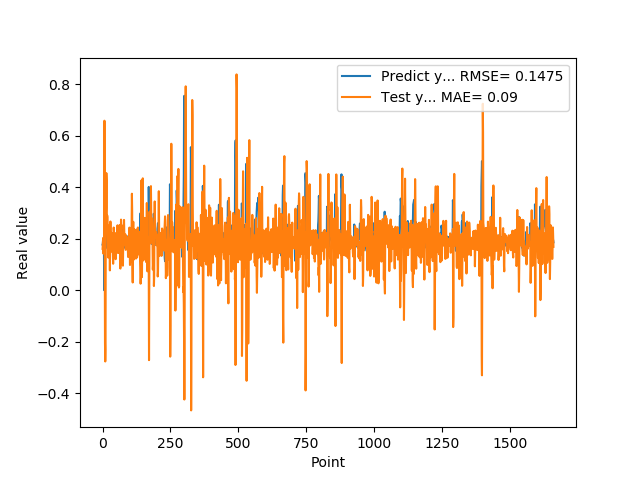

Values plotted in this chart, from the file beside it:
1.769561022520000082e-01, 1.603701343373573063e-01
1.810430586339999981e-01, 1.761114812229122861e-01
1.955727785830000398e-01, 2.024633865699483615e-01
1.954265981910000005e-01, 1.421817152450728095e-01
2.004670947789999880e-01, 1.548190973790455338e-01
2.029463946819999587e-01, 1.734938420420251148e-01
0.000000000000000000e+00, 1.689282017843068695e-01
1.862521618600000151e-01, 6.578156293647146047e-01
1.862153261900000301e-01, 1.763921066369555091e-01
4.038094580169999670e-01, -2.050835995553687563e-01
4.118085205549999461e-01, -2.767569221785028954e-01
3.743042349819999948e-01, -2.292852034107806525e-01
3.571429848669999685e-01, 2.809820864475656710e-01
2.572054266930000055e-01, 3.190077470236519219e-01
2.409307956699999753e-01, 4.546163846639389439e-01
2.253161966800000249e-01, 4.263059657010121462e-01
1.935185044999999937e-01, 2.565861108679660108e-01
1.787700653079999924e-01, 2.906458223230122262e-01
1.622045934200000150e-01, 2.836306226982269751e-01
1.761920750140000269e-01, 2.521716153681711203e-01
1.883655935530000325e-01, 1.852547655421168116e-01
1.861467957499999548e-01, 1.265696638215066117e-01
1.954913884399999968e-01, 1.639181251679637241e-01
1.954011768099999935e-01, 1.673859260496078916e-01
1.660518944260000185e-01, 1.654496906808496093e-01
1.907722949980000249e-01, 2.517683001105780471e-01
2.156041562559999625e-01, 1.874900469134289649e-01
1.898660957809999716e-01, 7.683151820118984399e-02
1.770474612709999895e-01, 1.930132404493147269e-01
2.001174986360000074e-01, 2.666330174561488686e-01
1.948629021640000125e-01, 1.576560015945203674e-01
1.922753006219999894e-01, 1.490029854528726605e-01
1.779100298880000042e-01, 2.013081378022544277e-01
1.810636967419999854e-01, 2.224731391609210129e-01
1.680064052340000114e-01, 2.061611895206587330e-01
1.635809391740000174e-01, 2.070502372035974703e-01
1.706920862200000111e-01, 2.204108367245773414e-01
1.916799396280000345e-01, 1.757983498473427442e-01
2.085516005749999957e-01, 1.204956429467070045e-01
2.058236002919999752e-01, 1.026003646599122632e-01
1.828240007160000513e-01, 1.568451859546541871e-01
1.857409924269999846e-01, 2.431552765330044219e-01
1.775099337099999841e-01, 2.247914115451786765e-01
1.752161234619999952e-01, 1.967119188524135698e-01
1.971126049759999999e-01, 2.058719843372825709e-01
1.845117062330000057e-01, 1.383371085543856349e-01
1.984785944219999987e-01, 1.679223369272469235e-01
2.143009155989999692e-01, 1.783086209493387475e-01
1.841159015890000139e-01, 1.201936274302629892e-01
2.104043960570000094e-01, 2.216981502544824734e-01
2.032361328599999739e-01, 1.867667514822500818e-01
2.088565975429999833e-01, 1.475016649703099203e-01
1.960448026660000231e-01, 1.872786181039101938e-01
1.900728046889999523e-01, 2.029464436750254286e-01
1.658952832220000062e-01, 2.246711097935686352e-01
1.872539073229999851e-01, 2.518662407098873901e-01
1.852532625200000171e-01, 1.844136301976999903e-01
1.799222826959999966e-01, 1.442242426859212112e-01
2.012764066460000223e-01, 2.002666770625727566e-01
1.978618204589999985e-01, 1.462125756270378218e-01
1.950792670250000027e-01, 1.484918515134582839e-01
... 1,599 more rows
